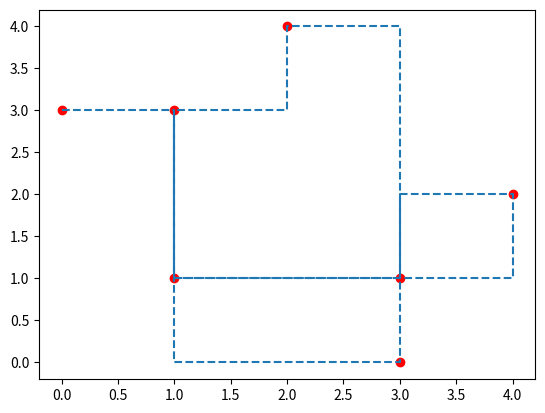

This chart was generated by the following Python code:
import itertools
import math

import numpy as np
import matplotlib.pyplot as plt
import io

result = []

def main(cost,mode): ##cost матрица
    parent=[]
    INT_MAX=9999999
    V=len(cost)
    
    def find(i):
        while(parent[i]!=i):
            i=parent[i]
        return i

    def union(i,j):
        a=find(i)
        b=find(j)
        parent[a]=b

    def kruskall(cost):
        mincost=0
        for i in range(V):
            parent.append(i)

        edge_count=0
        while(edge_count<V-1):
            minim=INT_MAX
            a=-1
            b=-1
            for i in range(V):
                for j in range(V):
                    if find(i)!=find(j) and cost[i][j]<minim:
                        minim=cost[i][j]
                        a=i
                        b=j
        
            union(a,b)
            if mode==1:
                print(a+1,b+1," ",end="")
                result.append([a,b])
                
            edge_count=edge_count+1
            mincost=mincost+minim

        return mincost

    return kruskall(cost)
       
                  
def read(a,mode):
    temp=[]
    matrix=[]
    c = [" ".join((v, g)) for v,g in zip(a[:-1:2], a[1::2])]
    n=len(c)
    
    for i in range(n):
        temp=[]
        for j in range(n):
            temp.append(0)

        matrix.append(temp)

    for i in range(len(c)):
        for j in range(i+1,len(c)):
            a=c[i].split()
            b=c[j].split()
            matrix[i][j]=abs(int(a[0])-int(b[0]))+abs(int(a[1])-int(b[1]))
            matrix[j][i]=matrix[i][j]

    res=[] 
    res=main(matrix,mode)
    return res

def before_read(a):
    #
    n=5
    #
    mystr=a
    b=[]
    a1=a.split()
    i=0
    j=0
    while(i<len(a1)):
        a1[i]=int(a1[i])
        j=1
        while(j<len(a1)):
          a1[j]=int(a1[j])
          if i!=j-1:
              b.append([a1[i],a1[j]])

          j=j+2
          
        i=i+2

    ####
    save_coord=a
    save_res=read(a.split(),0)
    
    weight=save_res
    length_subset=999999

    str1=""
    test_list=[]
    for L in range(n):
        if(L > n-1):
            break

        for subset in itertools.combinations(b,L):
                joined = ' '.join(' '.join(map(str, row)) for row in list(subset))
                test=mystr+" "+joined
                test_list.append(test)

                tmp_res=read(test.split(),0)
        
                if tmp_res<weight:
                    weight=tmp_res
                    save_coord=test
                    length_subset=len(list(subset))

                if tmp_res==weight:
                    if len(list(subset))<length_subset:
                        weight=tmp_res
                        save_coord=test
                        length_subset=len(list(subset))
                  
            

    print('Минималный вес',weight)
    print('Координаты',save_coord)
    print('Ответ:')
    tmp_res=read(save_coord.split(),1)
    return save_coord
    

def visualize(p_list):
    p_list = p_list.split(" ")
    p_lst = []
    x_list = []
    y_list = []
    
    
    for i in range(0, len(p_list)-1, 2):
        p_lst.append([int(p_list[i][0]), int(p_list[i+1])])
        
    for i in range(len(p_lst)):
        plt.plot(p_lst[i][0],p_lst[i][1], 'ro-')
    
    
    for i in range(len(result)):
        id1 = result[i][0]
        id2 = result[i][1]
    
        p1 = p_lst[id1]
        p2 = p_lst[id2]
        
        #print(p1,p2)
    
        x_list.append(p1[0])
        x_list.append(p2[0])
    
        y_list.append(p1[1])
        y_list.append(p2[1])
    

    plt.plot(x_list,y_list, linestyle='--', drawstyle='steps')
    plt.show()
 
     
a = "0 3 1 1 3 0 4 2 2 4"             
b = before_read(a)    
visualize(b) 
